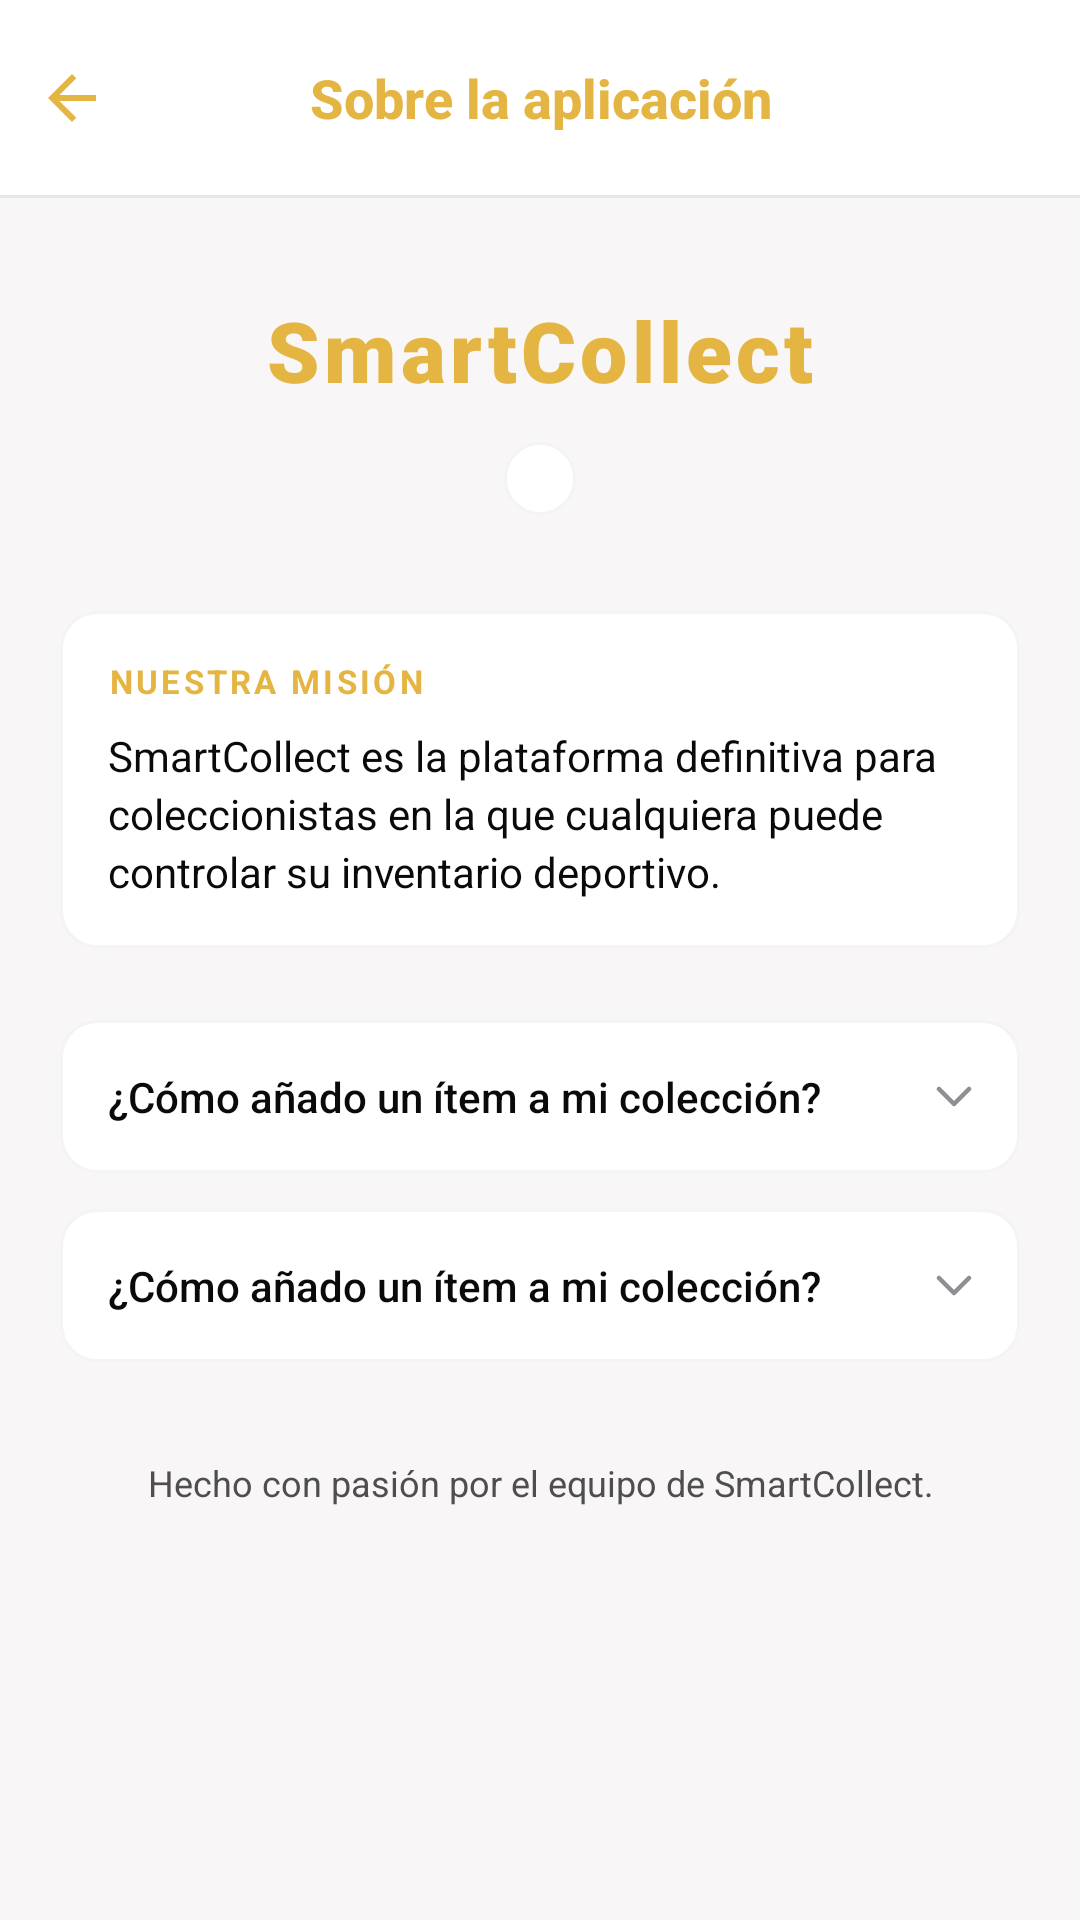

Android layout source for this screen:
<!-- AndroidManifest.xml: application theme Theme.AIcollect -->
<!-- res/layout/fragment_about.xml -->
<?xml version="1.0" encoding="utf-8"?>
<LinearLayout xmlns:android="http://schemas.android.com/apk/res/android"
    android:layout_width="match_parent"
    android:layout_height="match_parent"
    android:background="@color/auth_background"
    android:orientation="vertical">

    <FrameLayout
        android:layout_width="match_parent"
        android:layout_height="wrap_content"
        android:background="@color/collect_surface_header">

        <ImageButton
            android:id="@+id/btn_back"
            android:layout_width="48dp"
            android:layout_height="65dp"
            android:layout_gravity="start|center_vertical"
            android:background="?attr/selectableItemBackgroundBorderless"
            android:contentDescription="@string/cd_back"
            android:padding="16dp"
            android:src="@drawable/ic_drawer_back" />

        <TextView
            android:layout_width="wrap_content"
            android:layout_height="65dp"
            android:layout_gravity="center"
            android:fontFamily="sans-serif-medium"
            android:gravity="center"
            android:text="@string/about_header_title"
            android:textColor="@color/collect_gold"
            android:textSize="18sp"
            android:textStyle="bold" />
    </FrameLayout>

    <View
        android:layout_width="match_parent"
        android:layout_height="1dp"
        android:background="@color/collect_toolbar_border" />

    <ScrollView
        android:layout_width="match_parent"
        android:layout_height="0dp"
        android:layout_weight="1"
        android:fillViewport="true">

        <LinearLayout
            android:layout_width="match_parent"
            android:layout_height="wrap_content"
            android:orientation="vertical"
            android:paddingHorizontal="20dp"
            android:paddingTop="32dp"
            android:paddingBottom="24dp">

            <TextView
                android:layout_width="match_parent"
                android:layout_height="wrap_content"
                android:fontFamily="sans-serif-black"
                android:gravity="center"
                android:letterSpacing="0.05"
                android:text="@string/about_app_name"
                android:textColor="@color/collect_gold"
                android:textSize="28sp"
                android:textStyle="bold" />

            <TextView
                android:id="@+id/tv_version"
                android:layout_width="wrap_content"
                android:layout_height="wrap_content"
                android:layout_gravity="center_horizontal"
                android:layout_marginTop="12dp"
                android:background="@drawable/bg_vault_card"
                android:fontFamily="monospace"
                android:paddingHorizontal="12dp"
                android:paddingVertical="4dp"
                android:textColor="@color/vault_text_secondary"
                android:textSize="12sp"
                tools:text="Versión 1.0"
                xmlns:tools="http://schemas.android.com/tools" />

            <LinearLayout
                android:layout_width="match_parent"
                android:layout_height="wrap_content"
                android:layout_marginTop="32dp"
                android:background="@drawable/bg_vault_card"
                android:orientation="vertical"
                android:padding="16dp">

                <TextView
                    android:layout_width="wrap_content"
                    android:layout_height="wrap_content"
                    android:letterSpacing="0.1"
                    android:text="@string/about_mission_title"
                    android:textAllCaps="true"
                    android:textColor="@color/collect_gold"
                    android:textSize="11sp"
                    android:textStyle="bold" />

                <TextView
                    android:layout_width="match_parent"
                    android:layout_height="wrap_content"
                    android:layout_marginTop="8dp"
                    android:lineSpacingExtra="3dp"
                    android:text="@string/about_mission_body"
                    android:textColor="@color/vault_text_primary"
                    android:textSize="14sp" />
            </LinearLayout>

            <include
                android:id="@+id/item_terms"
                layout="@layout/item_faq"
                android:layout_width="match_parent"
                android:layout_height="wrap_content"
                android:layout_marginTop="24dp" />

            <include
                android:id="@+id/item_privacy"
                layout="@layout/item_faq"
                android:layout_width="match_parent"
                android:layout_height="wrap_content"
                android:layout_marginTop="12dp" />

            <TextView
                android:layout_width="match_parent"
                android:layout_height="wrap_content"
                android:layout_marginTop="32dp"
                android:gravity="center"
                android:text="@string/about_footer"
                android:textColor="@color/auth_footer_text"
                android:textSize="12sp" />
        </LinearLayout>
    </ScrollView>
</LinearLayout>
<!-- res/layout/item_faq.xml (included above) -->
<?xml version="1.0" encoding="utf-8"?>
<LinearLayout xmlns:android="http://schemas.android.com/apk/res/android"
    xmlns:tools="http://schemas.android.com/tools"
    android:layout_width="match_parent"
    android:layout_height="wrap_content"
    android:background="@drawable/bg_vault_card"
    android:clickable="true"
    android:focusable="true"
    android:orientation="vertical"
    android:padding="16dp">

    <LinearLayout
        android:id="@+id/row_question"
        android:layout_width="match_parent"
        android:layout_height="wrap_content"
        android:gravity="center_vertical"
        android:orientation="horizontal">

        <TextView
            android:id="@+id/tv_question"
            android:layout_width="0dp"
            android:layout_height="wrap_content"
            android:layout_weight="1"
            android:fontFamily="sans-serif-medium"
            android:textColor="@color/vault_text_primary"
            android:textSize="14sp"
            tools:text="¿Cómo añado un ítem a mi colección?" />

        <ImageView
            android:id="@+id/iv_chevron"
            android:layout_width="12dp"
            android:layout_height="7dp"
            android:layout_marginStart="12dp"
            android:contentDescription="@null"
            android:src="@drawable/ic_chevron_down" />
    </LinearLayout>

    <TextView
        android:id="@+id/tv_answer"
        android:layout_width="match_parent"
        android:layout_height="wrap_content"
        android:layout_marginTop="10dp"
        android:lineSpacingExtra="2dp"
        android:textColor="@color/vault_text_secondary"
        android:textSize="13sp"
        android:visibility="gone"
        tools:text="Respuesta de ejemplo" />
</LinearLayout>
<!-- resources referenced by this layout -->
<resources>
  <color name="auth_background">#F8F6F6</color>
  <color name="auth_footer_text">#4E4E4E</color>
  <color name="collect_gold">#E5B543</color>
  <color name="collect_surface_header">#FFFFFF</color>
  <color name="collect_toolbar_border">#E5E7EB</color>
  <color name="vault_text_primary">#0A0A0A</color>
  <color name="vault_text_secondary">#6B7280</color>
  <!-- drawable bg_vault_card (drawable) -->
  <?xml version="1.0" encoding="utf-8"?>
  <shape xmlns:android="http://schemas.android.com/apk/res/android"
      android:shape="rectangle">
      <solid android:color="@color/vault_card_bg" />
      <stroke
          android:width="1dp"
          android:color="@color/vault_card_border" />
      <corners android:radius="12dp" />
  </shape>
  <!-- drawable ic_chevron_down (drawable) -->
  <vector xmlns:android="http://schemas.android.com/apk/res/android"
      android:width="12dp"
      android:height="7dp"
      android:viewportWidth="12"
      android:viewportHeight="7">
      <path
          android:pathData="M1,1L6,6L11,1"
          android:strokeColor="#8E8E93"
          android:strokeWidth="1.5"
          android:strokeLineCap="round"
          android:strokeLineJoin="round" />
  </vector>
  <!-- drawable ic_drawer_back (drawable) -->
  <vector xmlns:android="http://schemas.android.com/apk/res/android"
      android:width="16dp"
      android:height="16dp"
      android:viewportWidth="16"
      android:viewportHeight="16">
      <path
          android:pathData="M3.825,9L9.425,14.6L8,16L0,8L8,0L9.425,1.4L3.825,7H16V9H3.825V9"
          android:fillColor="#E5B543" />
  </vector>
  <string name="about_app_name">SmartCollect</string>
  <string name="about_footer">Hecho con pasión por el equipo de SmartCollect.</string>
  <string name="about_header_title">Sobre la aplicación</string>
  <string name="about_mission_body">SmartCollect es la plataforma definitiva para coleccionistas en la que cualquiera puede controlar su inventario deportivo.</string>
  <string name="about_mission_title">Nuestra misión</string>
  <string name="cd_back">Volver</string>
  <style name="Theme.AIcollect" parent="Theme.MaterialComponents.DayNight.NoActionBar">
          <item name="colorPrimary">@color/collect_gold</item>
          <item name="colorPrimaryDark">@color/collect_gold</item>
          <item name="colorAccent">@color/collect_gold</item>
          <item name="android:windowBackground">@color/collect_background</item>
          <item name="android:statusBarColor">@color/collect_surface_header</item>
          <item name="android:windowLightStatusBar">true</item>
      </style>
  <color name="vault_card_bg">#FFFFFF</color>
  <color name="vault_card_border">#F3F4F6</color>
  <color name="collect_background">#F9F7F2</color>
</resources>
